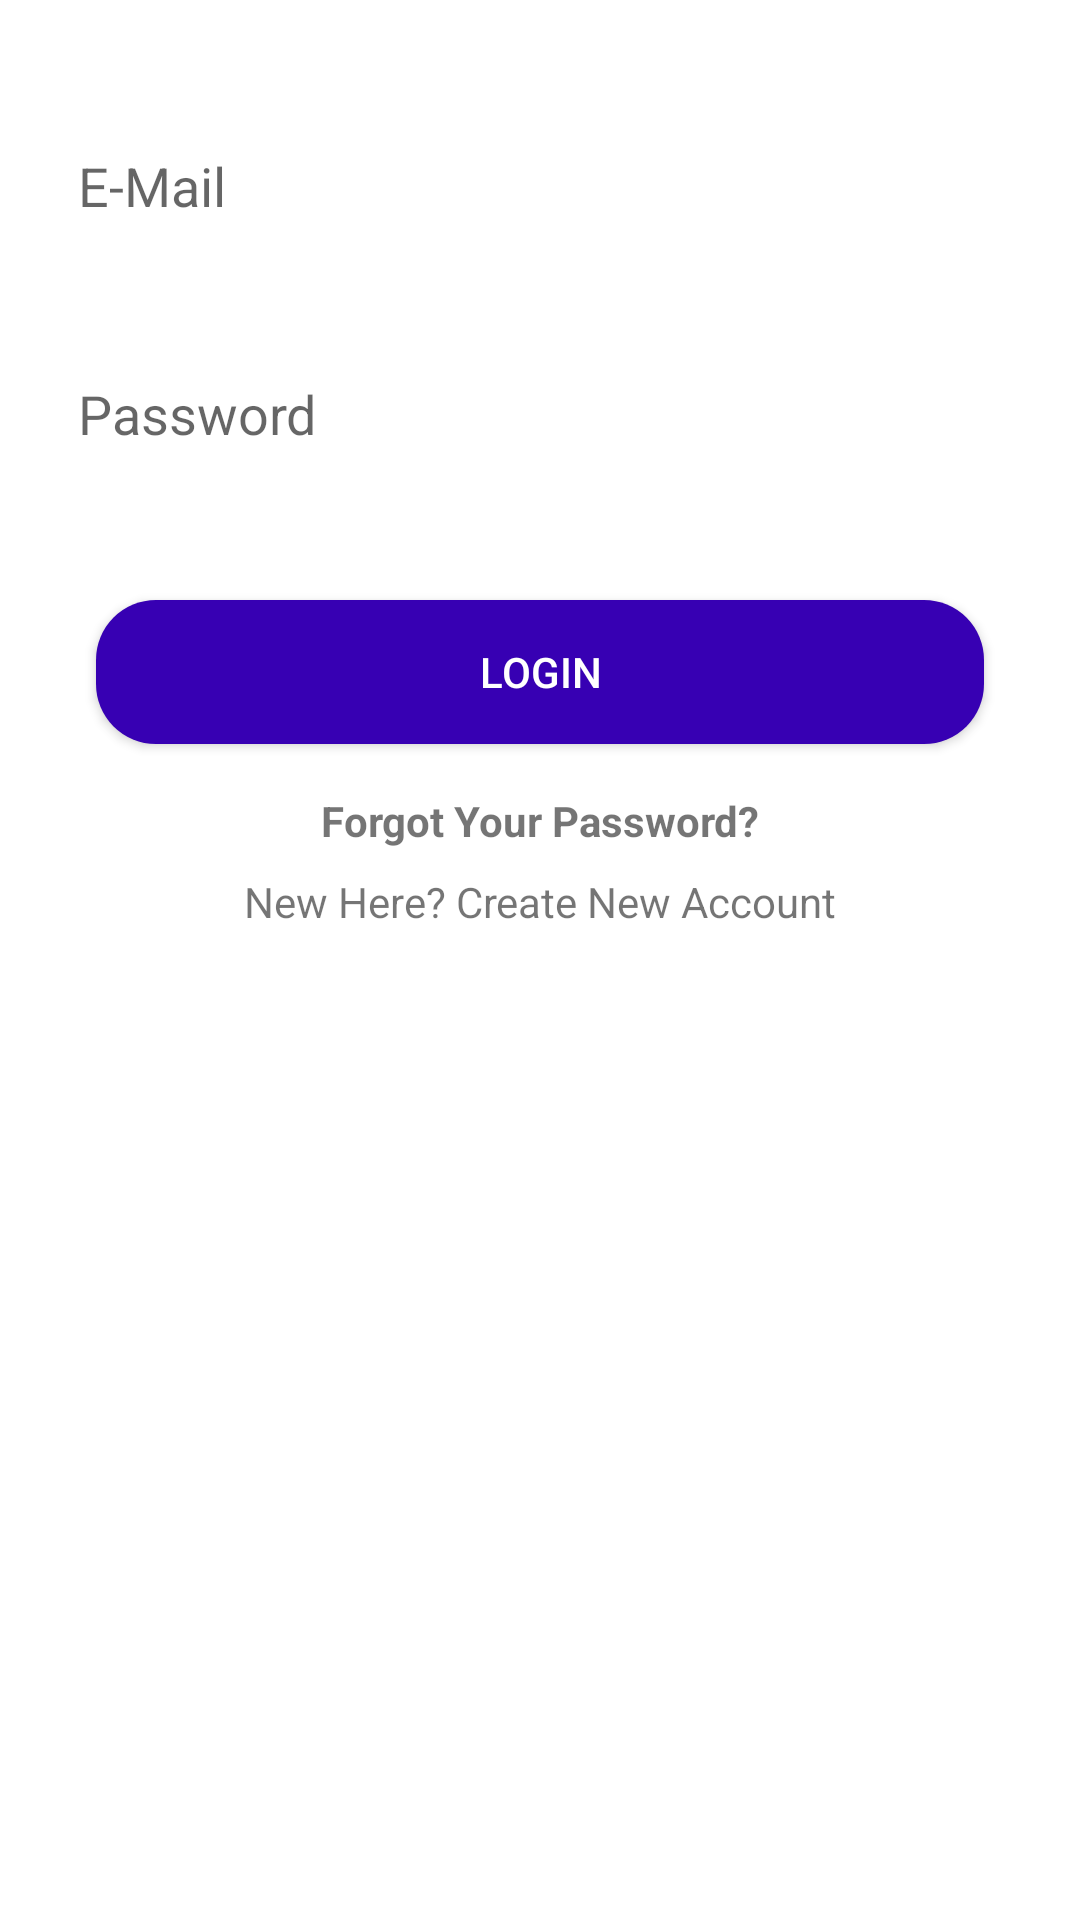

Write the Android layout XML for this screen, with the resource values it uses.
<!-- AndroidManifest.xml: application theme AppTheme -->
<!-- res/layout/activity_login.xml -->
<?xml version="1.0" encoding="utf-8"?>
<androidx.constraintlayout.widget.ConstraintLayout xmlns:android="http://schemas.android.com/apk/res/android"
    xmlns:app="http://schemas.android.com/apk/res-auto"
    xmlns:tools="http://schemas.android.com/tools"
    android:layout_width="match_parent"
    android:layout_height="match_parent"
    android:background="@android:color/white"
    tools:context=".authentication.Login">

    <EditText
        android:id="@+id/email"
        android:layout_width="0dp"
        android:layout_height="60dp"
        android:layout_marginStart="16dp"
        android:layout_marginTop="32dp"
        android:layout_marginEnd="16dp"
        android:background="@drawable/textstyle"
        android:drawableLeft="@drawable/ic_mail"
        android:drawablePadding="10dp"
        android:ems="10"
        android:hint="@string/login_email"
        android:inputType="textPersonName"
        android:paddingLeft="10dp"
        app:layout_constraintEnd_toEndOf="parent"
        app:layout_constraintStart_toStartOf="parent"
        app:layout_constraintTop_toTopOf="parent" />

    <EditText
        android:id="@+id/lPassword"
        android:layout_width="0dp"
        android:layout_height="60dp"
        android:layout_marginStart="16dp"
        android:layout_marginTop="16dp"
        android:layout_marginEnd="16dp"
        android:background="@drawable/textstyle"
        android:drawableLeft="@drawable/ic_lock"
        android:drawablePadding="10dp"
        android:ems="10"
        android:hint="@string/login_password"
        android:inputType="textPassword"
        android:paddingLeft="10dp"
        app:layout_constraintEnd_toEndOf="parent"
        app:layout_constraintStart_toStartOf="parent"
        app:layout_constraintTop_toBottomOf="@+id/email" />

    <Button
        android:id="@+id/loginBtn"
        android:layout_width="0dp"
        android:layout_height="wrap_content"
        android:layout_marginStart="32dp"
        android:layout_marginTop="32dp"
        android:layout_marginEnd="32dp"
        android:background="@drawable/buttonstyle"
        android:text="@string/login_login"
        android:textColor="#FFFFFF"
        app:layout_constraintEnd_toEndOf="parent"
        app:layout_constraintHorizontal_bias="0.0"
        app:layout_constraintStart_toStartOf="parent"
        app:layout_constraintTop_toBottomOf="@+id/lPassword" />

    <TextView
        android:id="@+id/forgotPasword"
        android:layout_width="wrap_content"
        android:layout_height="wrap_content"
        android:layout_marginTop="16dp"
        android:text="@string/login_forgot_password"
        android:textStyle="bold"
        app:layout_constraintEnd_toEndOf="parent"
        app:layout_constraintStart_toStartOf="parent"
        app:layout_constraintTop_toBottomOf="@+id/loginBtn" />

    <TextView
        android:id="@+id/createAccount"
        android:layout_width="wrap_content"
        android:layout_height="wrap_content"
        android:layout_marginTop="8dp"
        android:text="@string/login_create_new_acc"
        app:layout_constraintEnd_toEndOf="parent"
        app:layout_constraintStart_toStartOf="parent"
        app:layout_constraintTop_toBottomOf="@+id/forgotPasword" />

    <ProgressBar
        android:id="@+id/progressBar6"
        style="?android:attr/progressBarStyle"
        android:layout_width="wrap_content"
        android:layout_height="wrap_content"
        android:layout_marginTop="16dp"
        android:visibility="invisible"
        app:layout_constraintBottom_toBottomOf="parent"
        app:layout_constraintEnd_toEndOf="parent"
        app:layout_constraintHorizontal_bias="0.498"
        app:layout_constraintStart_toStartOf="parent"
        app:layout_constraintTop_toBottomOf="@+id/createAccount"
        app:layout_constraintVertical_bias="0.126" />

</androidx.constraintlayout.widget.ConstraintLayout>
<!-- resources referenced by this layout -->
<resources>
  <!-- drawable buttonstyle (drawable) -->
  <?xml version="1.0" encoding="utf-8"?>
  <shape xmlns:android="http://schemas.android.com/apk/res/android"
      android:shape="rectangle">
      <solid android:color="#3700B3"/>
      <corners android:radius="20dp"/>
  
  </shape>
  <!-- drawable textstyle (drawable) -->
  <?xml version="1.0" encoding="utf-8"?>
  <shape xmlns:android="http://schemas.android.com/apk/res/android"
      android:shape="rectangle">
      <solid android:color="#FFFFFF"/>
      <corners android:radius="20dp"/>
  
  
  </shape>
  <string name="login_create_new_acc">New Here? Create New Account</string>
  <string name="login_email">E-Mail</string>
  <string name="login_forgot_password">Forgot Your Password?</string>
  <string name="login_login">Login</string>
  <string name="login_password">Password</string>
  <style name="AppTheme" parent="Theme.AppCompat.Light.DarkActionBar">
          <item name="colorPrimary">@color/colorPrimary</item>
          <item name="colorPrimaryDark">@color/colorPrimaryDark</item>
          <item name="colorAccent">@color/colorAccent</item>
          <item name="android:statusBarColor">@color/colorPrimary</item>
      </style>
  <color name="colorPrimary">#050A30</color>
  <color name="colorPrimaryDark">#050A30</color>
  <color name="colorAccent">#050A30</color>
</resources>
